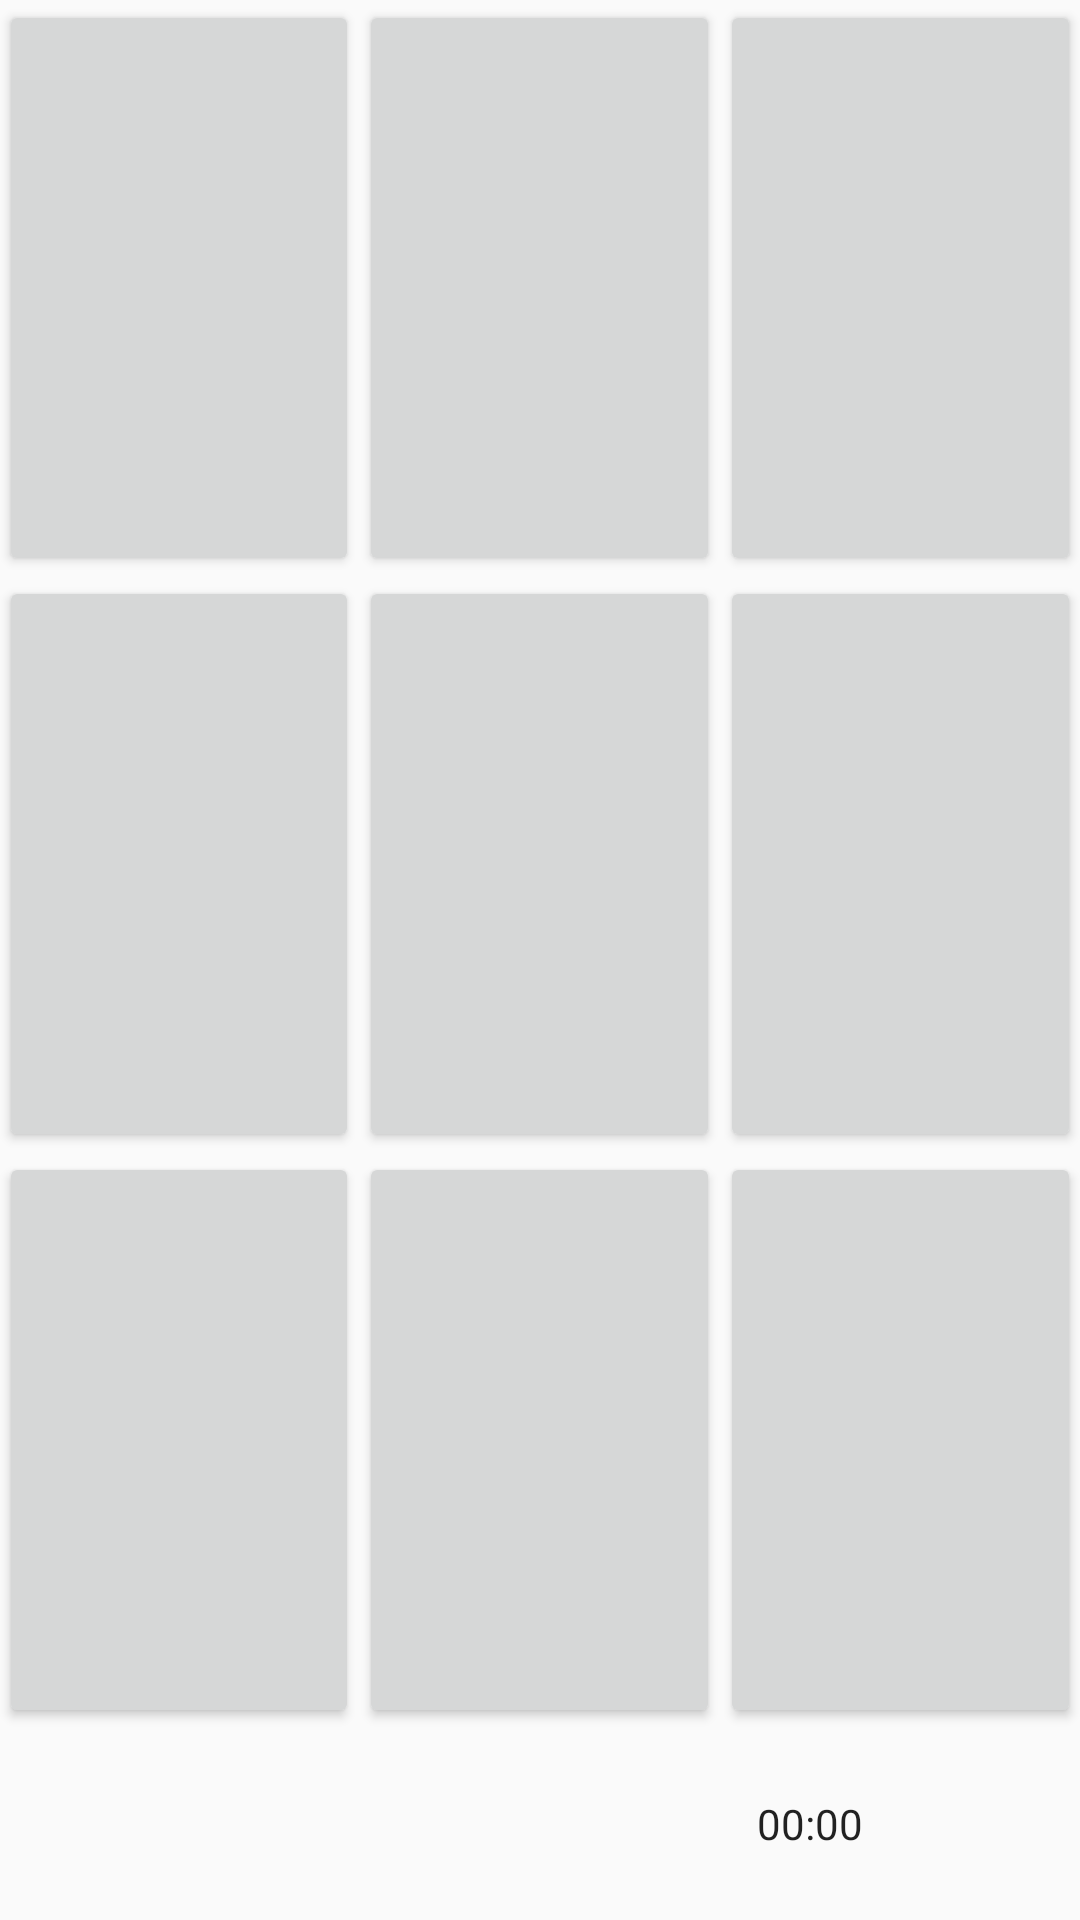

Here is an Android app screen rendered from its layout file. Give the layout XML and the strings, colors and styles it references.
<!-- AndroidManifest.xml: application theme AppTheme -->
<!-- res/layout/activity_game.xml -->
<RelativeLayout
    xmlns:android="http://schemas.android.com/apk/res/android"
    xmlns:tools="http://schemas.android.com/tools"
    android:layout_width="match_parent"
    android:layout_height="match_parent"
    android:paddingLeft="@dimen/activity_horizontal_margin"
    android:paddingRight="@dimen/activity_horizontal_margin"
    android:paddingTop="@dimen/activity_vertical_margin"
    android:paddingBottom="@dimen/activity_vertical_margin"
    tools:context="edu.rollins.cms395.tartracker.GameActivity">

    <LinearLayout
        android:orientation="vertical"
        android:layout_width="match_parent"
        android:layout_height="match_parent">

        <TableLayout
            android:layout_width="match_parent"
            android:layout_height="match_parent"
            android:layout_weight=".1">

            <TableRow android:layout_weight="1">
                <Button
                    android:id="@+id/button_game_0"
                    android:layout_width="match_parent"
                    android:layout_height="match_parent"
                    android:layout_weight="1"
                    />
                <Button
                    android:id="@+id/button_game_1"
                    android:layout_width="match_parent"
                    android:layout_height="match_parent"
                    android:layout_weight="1"
                    />
                <Button
                    android:id="@+id/button_game_2"
                    android:layout_width="match_parent"
                    android:layout_height="match_parent"
                    android:layout_weight="1"
                    />
            </TableRow>

            <TableRow android:layout_weight="1">
                <Button
                    android:id="@+id/button_game_3"
                    android:layout_width="wrap_content"
                    android:layout_height="match_parent"
                    android:layout_weight="1"
                    />
                <Button
                    android:id="@+id/button_game_4"
                    android:layout_width="wrap_content"
                    android:layout_height="match_parent"
                    android:layout_weight="1"
                    />
                <Button
                    android:id="@+id/button_game_5"
                    android:layout_width="wrap_content"
                    android:layout_height="match_parent"
                    android:layout_weight="1"
                    />
            </TableRow>

            <TableRow android:layout_weight="1">
                <Button
                    android:id="@+id/button_game_6"
                    android:layout_width="wrap_content"
                    android:layout_height="match_parent"
                    android:layout_weight="1"
                    />
                <Button
                    android:id="@+id/button_game_7"
                    android:layout_width="wrap_content"
                    android:layout_height="match_parent"
                    android:layout_weight="1"
                    />
                <Button
                    android:id="@+id/button_game_8"
                    android:layout_width="wrap_content"
                    android:layout_height="match_parent"
                    android:layout_weight="1"
                    />
            </TableRow>
        </TableLayout>

        <LinearLayout
            android:orientation="horizontal"
            android:layout_width="match_parent"
            android:layout_height="match_parent"
            android:layout_weight=".9">
            <TextView
                android:id="@+id/button_game_incorrect_text"
                android:layout_width="match_parent"
                android:layout_height="match_parent"
                android:layout_gravity="center_vertical"
                android:gravity="center_vertical|center_horizontal"
                android:layout_weight="1"
                />
            <Chronometer
                android:id="@+id/button_game_timer"
                android:layout_width="match_parent"
                android:layout_height="match_parent"
                android:layout_gravity="center"
                android:gravity="center_vertical|center_horizontal"
                android:layout_weight="1"
                />
        </LinearLayout>

    </LinearLayout>
</RelativeLayout>
<!-- resources referenced by this layout -->
<resources>
  <style name="AppTheme" parent="Theme.AppCompat.Light.DarkActionBar">
  
          
      </style>
</resources>
